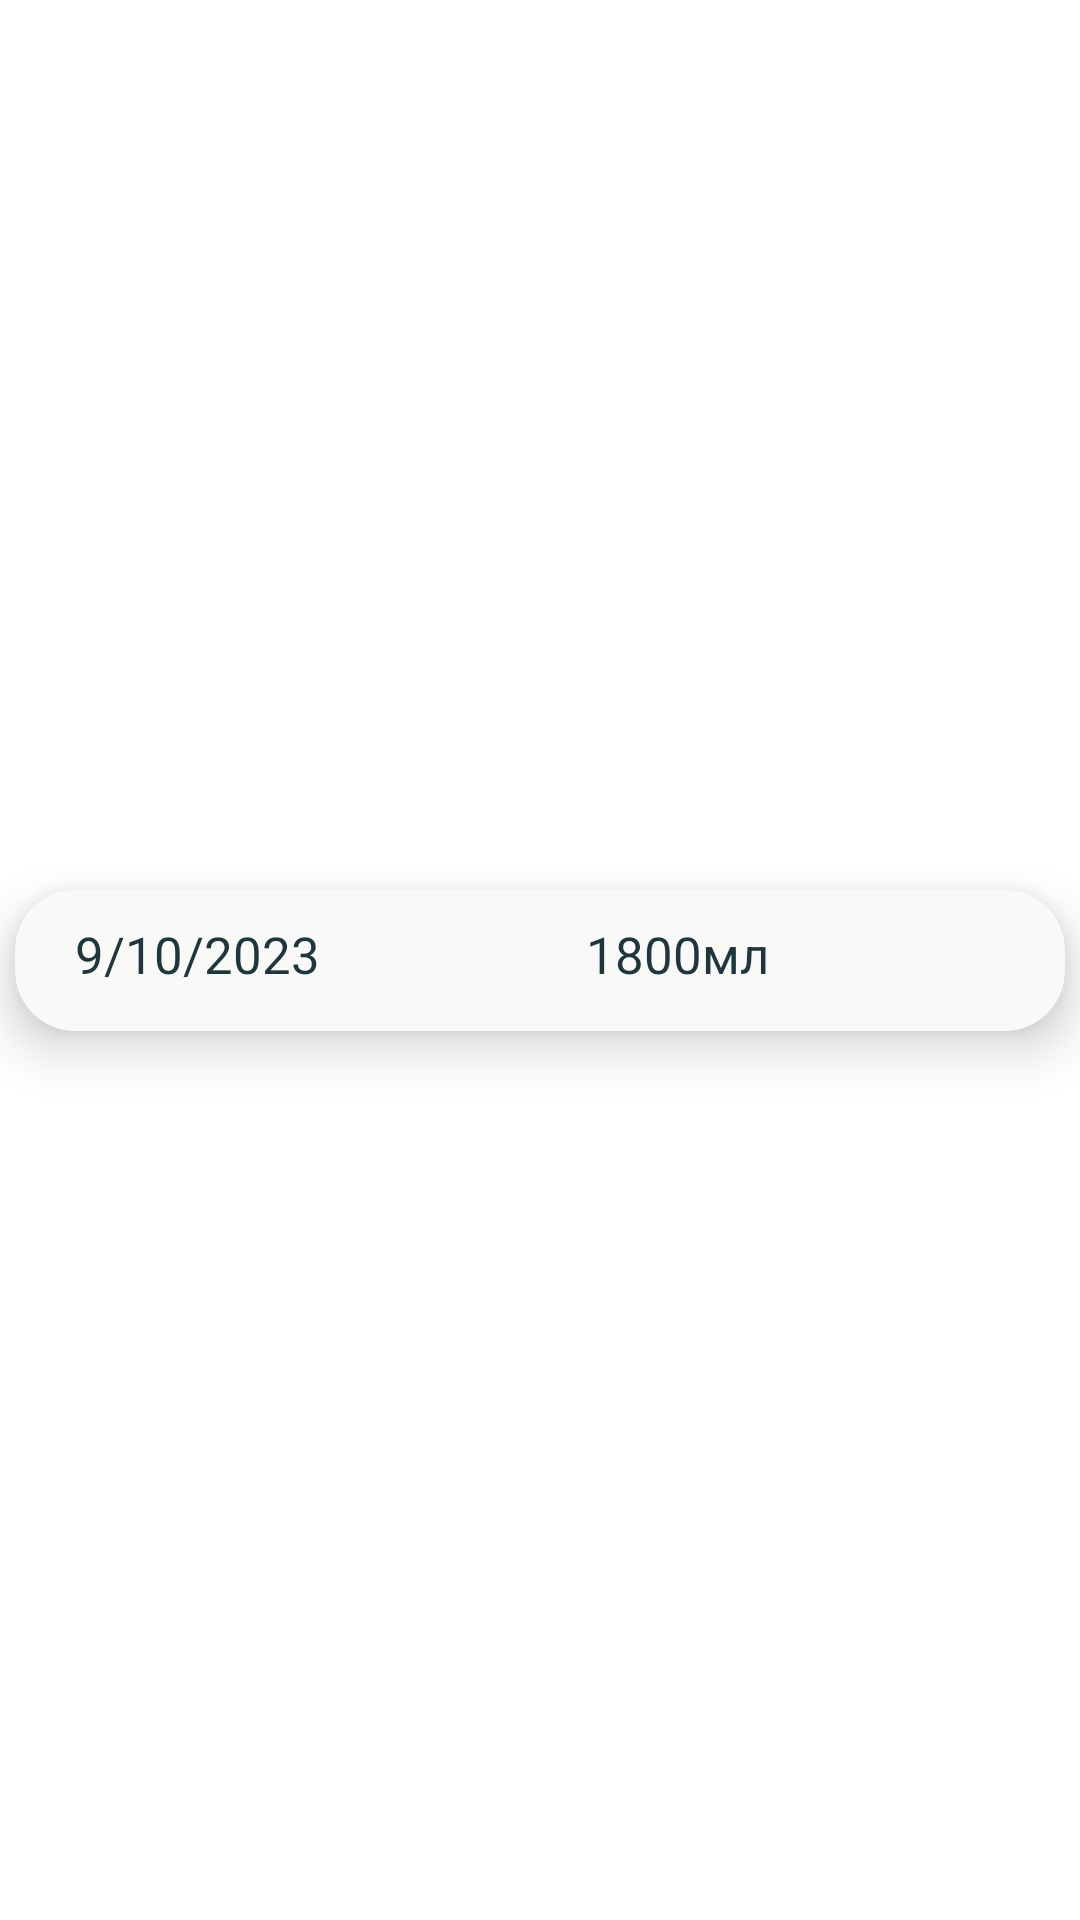

Layout XML and referenced resources for this Android screen:
<!-- AndroidManifest.xml: application theme Theme.HealthAssistant -->
<!-- res/layout/stat_cell.xml -->
<?xml version="1.0" encoding="utf-8"?>
<androidx.constraintlayout.widget.ConstraintLayout xmlns:android="http://schemas.android.com/apk/res/android"
    xmlns:tools="http://schemas.android.com/tools"
    android:layout_width="match_parent"
    android:layout_height="match_parent"
    xmlns:app="http://schemas.android.com/apk/res-auto">

    <androidx.cardview.widget.CardView
        android:id="@+id/Cardprof6"
        android:layout_width="350dp"
        android:layout_height="47dp"
        android:layout_gravity="center_horizontal"
        android:orientation="vertical"
        app:cardBackgroundColor="@color/bac1"
        app:cardCornerRadius="20dp"
        app:cardElevation="10dp"
        app:layout_constraintBottom_toBottomOf="parent"
        app:layout_constraintEnd_toEndOf="parent"
        app:layout_constraintStart_toStartOf="parent"
        app:layout_constraintTop_toTopOf="parent">


        <LinearLayout
            android:layout_width="match_parent"
            android:layout_height="wrap_content"
            android:layout_marginStart="20dp"
            android:layout_marginTop="10dp"
            android:layout_marginEnd="10dp"
            android:background="@color/bac1"
            android:orientation="horizontal">

            <TextView
                android:id="@+id/dateTextView"
                android:layout_width="wrap_content"
                android:layout_height="wrap_content"
                android:layout_weight="1"
                android:gravity="center_vertical"
                android:text="9/10/2023"
                android:textColor="@color/text"
                android:textSize="17dp"
                app:layout_constraintEnd_toEndOf="parent"
                app:layout_constraintHorizontal_bias="0.527"
                app:layout_constraintStart_toEndOf="@+id/constraintLayout"
                app:layout_constraintTop_toBottomOf="@+id/profImg" />

            <TextView
                android:id="@+id/waterAmountTextView"
                android:layout_width="wrap_content"
                android:layout_height="wrap_content"
                android:layout_weight="1"
                android:gravity="center_vertical"
                android:text="1800мл"
                android:textColor="@color/text"
                android:textSize="17dp"
                app:layout_constraintEnd_toEndOf="parent"
                app:layout_constraintHorizontal_bias="0.527"
                app:layout_constraintStart_toEndOf="@+id/constraintLayout"
                app:layout_constraintTop_toBottomOf="@+id/profImg" />


        </LinearLayout>

    </androidx.cardview.widget.CardView>
</androidx.constraintlayout.widget.ConstraintLayout>
<!-- resources referenced by this layout -->
<resources>
  <color name="bac1">#F9F9F8</color>
  <color name="text">#1F363D</color>
  <style name="Theme.HealthAssistant" parent="Theme.MaterialComponents.DayNight.DarkActionBar">
          
          <item name="colorPrimary">@color/purple_500</item>
          <item name="colorPrimaryVariant">@color/purple_700</item>
          <item name="colorOnPrimary">@color/white</item>
          
          <item name="colorSecondary">@color/teal_200</item>
          <item name="colorSecondaryVariant">@color/teal_700</item>
          <item name="colorOnSecondary">@color/black</item>
          
          <item name="android:statusBarColor" tools:targetApi="l">?attr/colorPrimaryVariant</item>
          <item name="windowNoTitle">true</item>
          <item name="android:windowFullscreen">true</item>
          <item name="android:windowActivityTransitions">true</item>
      </style>
  <color name="purple_500">#FF6200EE</color>
  <color name="purple_700">#FF3700B3</color>
  <color name="white">#FFFFFFFF</color>
  <color name="teal_200">#FF03DAC5</color>
  <color name="teal_700">#FF018786</color>
  <color name="black">#FF000000</color>
</resources>
